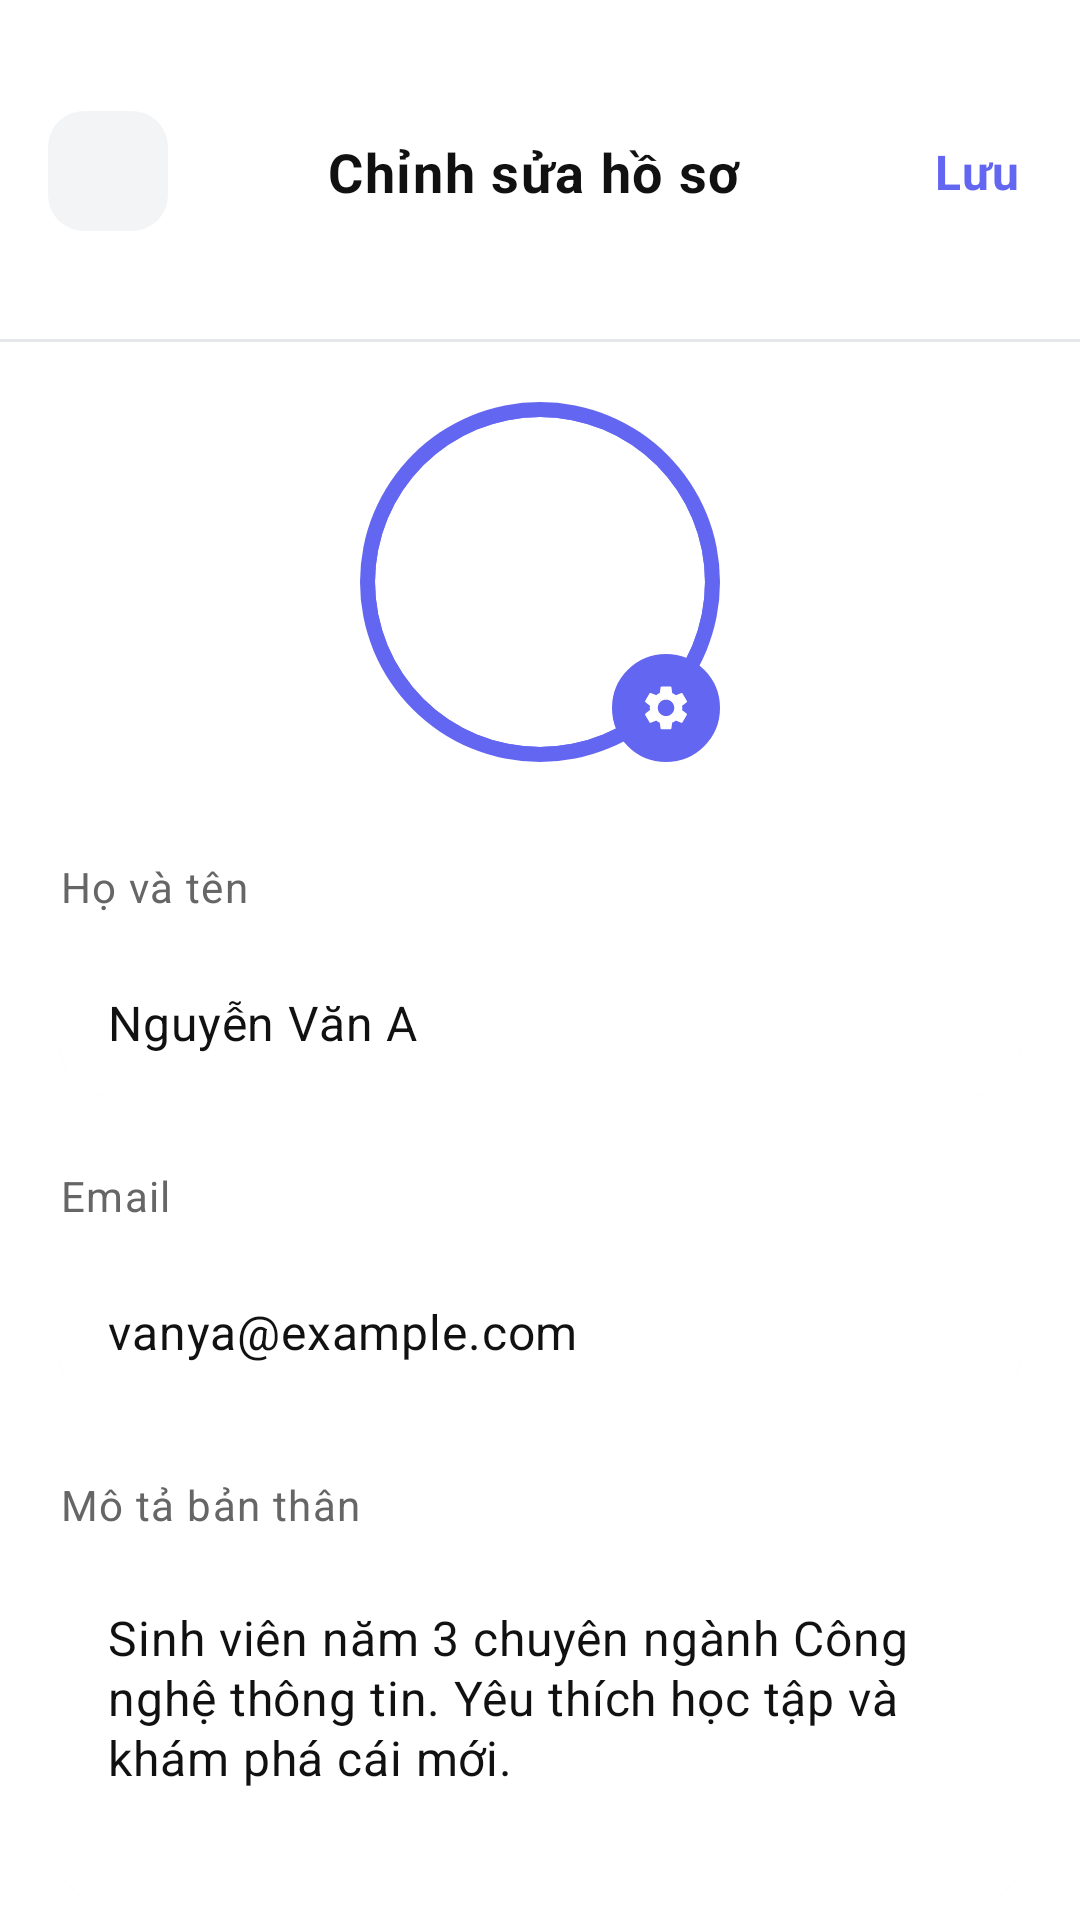

The Android layout XML behind this screen, and the referenced resources:
<!-- AndroidManifest.xml: application theme Theme.AiStudyAssistant -->
<!-- res/layout/profile_activity_edit.xml -->
<?xml version="1.0" encoding="utf-8"?>
<androidx.constraintlayout.widget.ConstraintLayout xmlns:android="http://schemas.android.com/apk/res/android"
    xmlns:app="http://schemas.android.com/apk/res-auto"
    android:layout_width="match_parent"
    android:layout_height="match_parent"
    android:background="@color/background">

    <androidx.constraintlayout.widget.ConstraintLayout
        android:id="@+id/header"
        android:layout_width="0dp"
        android:layout_height="114dp"
        android:background="@color/card_background"
        app:layout_constraintTop_toTopOf="parent"
        app:layout_constraintStart_toStartOf="parent"
        app:layout_constraintEnd_toEndOf="parent">

        <FrameLayout
            android:id="@+id/btn_back"
            android:layout_width="40dp"
            android:layout_height="40dp"
            android:layout_marginStart="16dp"
            android:background="@drawable/bg_stat_icon"
            android:clickable="true"
            android:focusable="true"
            app:layout_constraintStart_toStartOf="parent"
            app:layout_constraintTop_toTopOf="parent"
            app:layout_constraintBottom_toBottomOf="parent">
            <ImageView
                android:layout_width="20dp"
                android:layout_height="20dp"
                android:layout_gravity="center"
                android:src="@drawable/ic_arrow_left" />
        </FrameLayout>

        <TextView
            style="@style/AppTextAppearance.BodyLarge"
            android:layout_width="wrap_content"
            android:layout_height="wrap_content"
            android:text="Chỉnh sửa hồ sơ"
            android:textStyle="bold"
            android:textColor="@color/text_primary"
            app:layout_constraintStart_toEndOf="@id/btn_back"
            app:layout_constraintEnd_toStartOf="@id/btn_save"
            app:layout_constraintTop_toTopOf="parent"
            app:layout_constraintBottom_toBottomOf="parent" />

        <TextView
            android:id="@+id/btn_save"
            style="@style/AppTextAppearance.Body"
            android:layout_width="wrap_content"
            android:layout_height="wrap_content"
            android:text="Lưu"
            android:textColor="@color/color_primary"
            android:textStyle="bold"
            android:padding="12dp"
            android:layout_marginEnd="8dp"
            android:clickable="true"
            android:focusable="true"
            app:layout_constraintEnd_toEndOf="parent"
            app:layout_constraintTop_toTopOf="parent"
            app:layout_constraintBottom_toBottomOf="parent" />

        <View
            android:layout_width="match_parent"
            android:layout_height="1dp"
            android:background="@color/border_color"
            app:layout_constraintBottom_toBottomOf="parent" />
    </androidx.constraintlayout.widget.ConstraintLayout>

    <androidx.core.widget.NestedScrollView
        android:layout_width="0dp"
        android:layout_height="0dp"
        app:layout_constraintTop_toBottomOf="@id/header"
        app:layout_constraintBottom_toBottomOf="parent"
        app:layout_constraintStart_toStartOf="parent"
        app:layout_constraintEnd_toEndOf="parent">

        <LinearLayout
            android:layout_width="match_parent"
            android:layout_height="wrap_content"
            android:orientation="vertical"
            android:padding="20dp">

            <FrameLayout
                android:layout_width="match_parent"
                android:layout_height="wrap_content"
                android:layout_marginBottom="32dp">

                <RelativeLayout
                    android:layout_width="120dp"
                    android:layout_height="120dp"
                    android:layout_gravity="center">

                    <View
                        android:layout_width="match_parent"
                        android:layout_height="match_parent"
                        android:background="@drawable/bg_circle_gradient" />

                    <com.google.android.material.card.MaterialCardView
                        android:layout_width="110dp"
                        android:layout_height="110dp"
                        android:layout_centerInParent="true"
                        app:cardCornerRadius="55dp"
                        app:cardElevation="0dp"
                        app:strokeWidth="0dp"
                        app:cardBackgroundColor="@color/white">

                        <ImageView
                            android:id="@+id/iv_avatar"
                            android:layout_width="match_parent"
                            android:layout_height="match_parent"
                            android:scaleType="center"
                            android:src="@drawable/ic_user" />

                    </com.google.android.material.card.MaterialCardView>

                    <FrameLayout
                        android:id="@+id/selectimage"
                        android:layout_width="36dp"
                        android:layout_height="36dp"
                        android:layout_alignParentBottom="true"
                        android:layout_alignParentRight="true"
                        android:background="@drawable/bg_avatar_crown"
                        android:backgroundTint="@color/color_primary"
                        android:clickable="true"
                        android:focusable="true">
                        <ImageView
                            android:layout_width="18dp"
                            android:layout_height="18dp"
                            android:layout_gravity="center"
                            android:src="@drawable/ic_settings"
                            app:tint="@color/white" />
                    </FrameLayout>
                </RelativeLayout>
            </FrameLayout>

            <TextView
                style="@style/AppTextAppearance.BodySmall"
                android:layout_width="wrap_content"
                android:layout_height="wrap_content"
                android:text="Họ và tên"
                android:textColor="@color/text_secondary"
                android:layout_marginBottom="8dp" />

            <EditText
                android:id="@+id/edt_full_name"
                style="@style/AppTextAppearance.Body"
                android:layout_width="match_parent"
                android:layout_height="56dp"
                android:background="@drawable/bg_rounded_card"
                android:paddingHorizontal="16dp"
                android:text="Nguyễn Văn A"
                android:textColor="@color/text_primary"
                android:layout_marginBottom="20dp" />

            <TextView
                style="@style/AppTextAppearance.BodySmall"
                android:layout_width="wrap_content"
                android:layout_height="wrap_content"
                android:text="Email"
                android:textColor="@color/text_secondary"
                android:layout_marginBottom="8dp" />

            <EditText
                android:id="@+id/edt_email"
                style="@style/AppTextAppearance.Body"
                android:layout_width="match_parent"
                android:layout_height="56dp"
                android:background="@drawable/bg_rounded_card"
                android:paddingHorizontal="16dp"
                android:text="vanya@example.com"
                android:inputType="textEmailAddress"
                android:textColor="@color/text_primary"
                android:layout_marginBottom="20dp" />

            <TextView
                style="@style/AppTextAppearance.BodySmall"
                android:layout_width="wrap_content"
                android:layout_height="wrap_content"
                android:text="Mô tả bản thân"
                android:textColor="@color/text_secondary"
                android:layout_marginBottom="8dp" />

            <EditText
                android:id="@+id/edt_bio"
                style="@style/AppTextAppearance.Body"
                android:layout_width="match_parent"
                android:layout_height="120dp"
                android:background="@drawable/bg_rounded_card"
                android:padding="16dp"
                android:text="Sinh viên năm 3 chuyên ngành Công nghệ thông tin. Yêu thích học tập và khám phá cái mới."
                android:gravity="top"
                android:textColor="@color/text_primary"
                android:layout_marginBottom="20dp" />

            <TextView
                style="@style/AppTextAppearance.BodySmall"
                android:layout_width="wrap_content"
                android:layout_height="wrap_content"
                android:text="Trường học"
                android:textColor="@color/text_secondary"
                android:layout_marginBottom="8dp" />

            <EditText
                android:id="@+id/edt_school"
                style="@style/AppTextAppearance.Body"
                android:layout_width="match_parent"
                android:layout_height="56dp"
                android:background="@drawable/bg_rounded_card"
                android:paddingHorizontal="16dp"
                android:text="Đại học Công nghệ"
                android:textColor="@color/text_primary" />

            <ProgressBar
                android:id="@+id/progressBar"
                android:layout_width="wrap_content"
                android:layout_height="wrap_content"
                android:layout_gravity="center"
                android:layout_marginTop="20dp"
                android:visibility="gone" />

        </LinearLayout>
    </androidx.core.widget.NestedScrollView>

</androidx.constraintlayout.widget.ConstraintLayout>
<!-- resources referenced by this layout -->
<resources>
  <color name="background">#FFFFFF</color>
  <color name="border_color">#E5E7EB</color>
  <color name="card_background">#FFFFFF</color>
  <color name="color_primary">#6366F1</color>
  <color name="text_primary">#111111</color>
  <color name="text_secondary">#666666</color>
  <color name="white">#FFFFFFFF</color>
  <!-- drawable bg_avatar_crown (drawable) -->
  <?xml version="1.0" encoding="utf-8"?>
  <shape xmlns:android="http://schemas.android.com/apk/res/android"
      android:shape="oval">
      <solid android:color="@color/chart_3" />
      <stroke android:width="3dp" android:color="@color/background" />
  </shape>
  <!-- drawable bg_circle_gradient (drawable) -->
  <?xml version="1.0" encoding="utf-8"?>
  <shape xmlns:android="http://schemas.android.com/apk/res/android"
      android:shape="oval">
      <gradient
          android:startColor="@color/color_primary"
          android:endColor="@color/color_accent"
          android:angle="315" />
  </shape>
  <!-- drawable bg_rounded_card (drawable) -->
  <?xml version="1.0" encoding="utf-8"?>
  <layer-list xmlns:android="http://schemas.android.com/apk/res/android">
      <item android:top="2dp" android:bottom="4dp">
          <shape>
              <solid android:color="#0D000000" />
              <corners android:radius="16dp" />
          </shape>
      </item>
      <item android:bottom="4dp">
          <shape>
              <solid android:color="@color/card_background" />
              <corners android:radius="16dp" />
          </shape>
      </item>
  </layer-list>
  <!-- drawable bg_stat_icon (drawable) -->
  <?xml version="1.0" encoding="utf-8"?>
  <shape xmlns:android="http://schemas.android.com/apk/res/android">
      <solid android:color="@color/secondary_background" />
      <corners android:radius="12dp" />
  </shape>
  <style name="AppTextAppearance.Body" parent="TextAppearance.Material3.BodyMedium">
          <item name="android:textSize">@dimen/text_size_body_medium</item>
      </style>
  <style name="AppTextAppearance.BodyLarge" parent="TextAppearance.Material3.BodyLarge">
          <item name="android:textSize">@dimen/text_size_body_large</item>
      </style>
  <style name="AppTextAppearance.BodySmall" parent="TextAppearance.Material3.BodySmall">
          <item name="android:textSize">@dimen/text_size_body_small</item>
      </style>
  <style name="Theme.AiStudyAssistant" parent="Base.Theme.AiStudyAssistant" />
  <color name="chart_3">#10B981</color>
  <color name="color_accent">#6366F1</color>
  <color name="secondary_background">#F3F4F6</color>
  <dimen name="text_size_body_medium">16sp</dimen>
  <dimen name="text_size_body_large">18sp</dimen>
  <dimen name="text_size_body_small">14sp</dimen>
  <style name="Base.Theme.AiStudyAssistant" parent="Theme.Material3.DayNight.NoActionBar">
          
      </style>
</resources>
